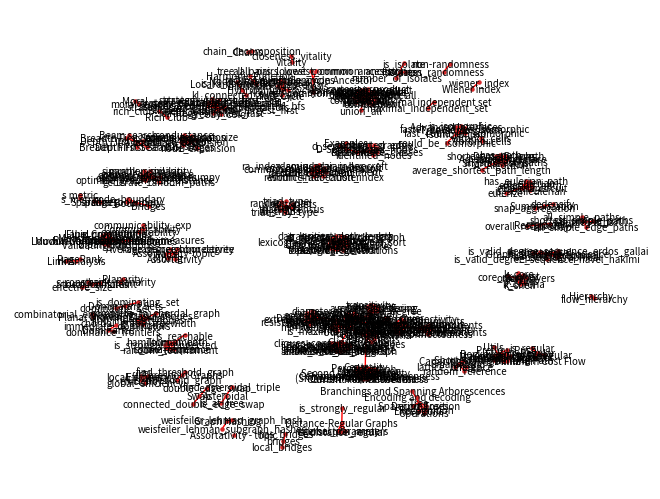

Recreate this plot in Python.
import numpy as np
import matplotlib.pyplot as plt
import networkx as nx

G = nx.Graph()

G.add_nodes_from(
    [
        ("Approximations and Heuristics"),
        ("Connectivity"),
        ("K-components"),
        ("Clique"),
        ("Clustering"),
        ("Distance Measures"),
        ("Dominating Set"),
        ("Matching"),
        ("Ramsey"),
        ("Steiner Tree"),
        ("Traveling Salesman"),
        ("Treewidth"),
        ("Vertex Cover"),
        ("Max Cut"),
        ("Assortativity - topic"),
        ("Assortativity"),
        ("Average neighbor degree"),
        ("Average degree connectivity"),
        ("Mixing"),
        ("Pairs"),
        ("Asteroidal"),
        ("is_at_free"),
        ("find_asteroidal_triple"),
        ("Bipartite"),
        ("Basic functions"),
        ("Edgelist"),
        ("Matching"),
        ("Matrix"),
        ("Projections"),
        ("Spectral"),
        ("Clustering"),
        ("Redundancy"),
        ("Centrality"),
        ("Generators"),
        ("Covering"),
        ("Boundary"),
        ("edge_boundary"),
        ("node_boundary"),
        ("Bridges"),
        ("bridges"),
        ("has_bridges"),
        ("local_bridges"),
        ("Centrality"),
        ("Degree"),
        ("Eigenvector"),
        ("Closeness"),
        ("Current Flow Closeness"),
        ("(Shortest Path) Betweenness"),
        ("Current Flow Betweenness"),
        ("Communicability Betweenness"),
        ("Group Centrality"),
        ("Load"),
        ("Subgraph"),
        ("Harmonic Centrality"),
        ("Dispersion"),
        ("Reaching"),
        ("Percolation"),
        ("Second Order Centrality"),
        ("Trophic"),
        ("VoteRank"),
        ("Chains"),
        ("chain_decomposition"),
        ("Chordal"),
        ("is_chordal"),
        ("chordal_graph_cliques"),
        ("chordal_graph_treewidth"),
        ("complete_to_chordal_graph"),
        ("find_induced_nodes"),
        ("Clique"),
        ("enumerate_all_cliques"),
        ("find_cliques"),
        ("find_cliques_recursive"),
        ("make_max_clique_graph"),
        ("make_clique_bipartite"),
        ("graph_clique_number"),
        ("graph_number_of_cliques"),
        ("node_clique_number"),
        ("number_of_cliques"),
        ("cliques_containing_node"),
        ("max_weight_clique"),
        ("Clustering"),
        ("triangles"),
        ("transitivity"),
        ("clustering"),
        ("average_clustering"),
        ("square_clustering"),
        ("generalized_degree"),
        ("Coloring"),
        ("greedy_color"),
        ("equitable_color"),
        ("strategy_connected_sequential"),
        ("strategy_connected_sequential_dfs"),
        ("strategy_connected_sequential_bfs"),
        ("strategy_independent_set"),
        ("strategy_largest_first"),
        ("strategy_random_sequential"),
        ("strategy_saturation_largest_first"),
        ("strategy_smallest_last"),
        ("Communicability"),
        ("communicability"),
        ("communicability_exp"),
        ("Communities"),
        ("Bipartitions"),
        ("K-Clique"),
        ("Modularity-based communities"),
        ("Tree partitioning"),
        ("Label propagation"),
        ("Louvain Community Detection"),
        ("Fluid Communities"),
        ("Measuring partitions"),
        ("Partitions via centrality measures"),
        ("Validating partitions"),
        ("Components"),
        ("Connectivity"),
        ("Strong connectivity"),
        ("Weak connectivity"),
        ("Attracting components"),
        ("Biconnected components"),
        ("Semiconnectedness"),
        ("Connectivity"),
        ("Edge-augmentation"),
        ("K-edge-components"),
        ("K-node-components"),
        ("K-node-cutsets"),
        ("Flow-based disjoint paths"),
        ("Flow-based Connectivity"),
        ("Flow-based Minimum Cuts"),
        ("Stoer-Wagner minimum cut"),
        ("Utils for flow-based connectivity"),
        ("Cores"),
        ("core_number"),
        ("k_core"),
        ("k_shell"),
        ("k_crust"),
        ("k_corona"),
        ("k_truss"),
        ("onion_layers"),
        ("Covering"),
        ("min_edge_cover"),
        ("is_edge_cover"),
        ("Cycles"),
        ("cycle_basis"),
        ("simple_cycles"),
        ("recursive_simple_cycles"),
        ("find_cycle"),
        ("minimum_cycle_basis"),
        ("Cuts"),
        ("boundary_expansion"),
        ("conductance"),
        ("cut_size"),
        ("edge_expansion"),
        ("mixing_expansion"),
        ("node_expansion"),
        ("normalized_cut_size"),
        ("volume"),
        ("D-Separation"),
        ("Examples"),
        ("References"),
        ("d_separated"),
        ("Directed Acyclic Graphs"),
        ("ancestors"),
        ("descendants"),
        ("topological_sort"),
        ("topological_generations"),
        ("all_topological_sorts"),
        ("lexicographical_topological_sort"),
        ("is_directed_acyclic_graph"),
        ("is_aperiodic"),
        ("transitive_closure"),
        ("transitive_closure_dag"),
        ("transitive_reduction"),
        ("antichains"),
        ("dag_longest_path"),
        ("dag_longest_path_length"),
        ("dag_to_branching"),
        ("Distance Measures"),
        ("barycenter"),
        ("center"),
        ("diameter"),
        ("eccentricity"),
        ("extrema_bounding"),
        ("periphery"),
        ("radius"),
        ("resistance_distance"),
        ("Distance-Regular Graphs"),
        ("is_distance_regular"),
        ("is_strongly_regular"),
        ("intersection_array"),
        ("global_parameters"),
        ("Dominance"),
        ("immediate_dominators"),
        ("dominance_frontiers"),
        ("Dominating Sets"),
        ("dominating_set"),
        ("is_dominating_set"),
        ("Efficiency"),
        ("efficiency"),
        ("local_efficiency"),
        ("global_efficiency"),
        ("Eulerian"),
        ("is_eulerian"),
        ("eulerian_circuit"),
        ("eulerize"),
        ("is_semieulerian"),
        ("has_eulerian_path"),
        ("eulerian_path"),
        ("Flows"),
        ("Maximum Flow"),
        ("Edmonds-Karp"),
        ("Shortest Augmenting Path"),
        ("Preflow-Push"),
        ("Dinitz"),
        ("Boykov-Kolmogorov"),
        ("Gomory-Hu Tree"),
        ("Utils"),
        ("Network Simplex"),
        ("Capacity Scaling Minimum Cost Flow"),
        ("Graph Hashing"),
        ("weisfeiler_lehman_graph_hash"),
        ("weisfeiler_lehman_subgraph_hashes"),
        ("Graphical degree sequence"),
        ("is_graphical"),
        ("is_digraphical"),
        ("is_multigraphical"),
        ("is_pseudographical"),
        ("is_valid_degree_sequence_havel_hakimi"),
        ("is_valid_degree_sequence_erdos_gallai"),
        ("Hierarchy"),
        ("flow_hierarchy"),
        ("Hybrid"),
        ("kl_connected_subgraph"),
        ("is_kl_connected"),
        ("Isolates"),
        ("is_isolate"),
        ("isolates"),
        ("number_of_isolates"),
        ("Isomorphism"),
        ("is_isomorphic"),
        ("could_be_isomorphic"),
        ("fast_could_be_isomorphic"),
        ("faster_could_be_isomorphic"),
        ("Tree Isomorphism"),
        ("Advanced Interfaces"),
        ("Link Analysis"),
        ("PageRank"),
        ("Hits"),
        ("Link Prediction"),
        ("resource_allocation_index"),
        ("jaccard_coefficient"),
        ("adamic_adar_index"),
        ("preferential_attachment"),
        ("cn_soundarajan_hopcroft"),
        ("ra_index_soundarajan_hopcroft"),
        ("within_inter_cluster"),
        ("common_neighbor_centrality"),
        ("Lowest Common Ancestor"),
        ("all_pairs_lowest_common_ancestor"),
        ("tree_all_pairs_lowest_common_ancestor"),
        ("lowest_common_ancestor"),
        ("Matching"),
        ("is_matching"),
        ("is_maximal_matching"),
        ("is_perfect_matching"),
        ("maximal_matching"),
        ("max_weight_matching"),
        ("min_weight_matching"),
        ("Minors"),
        ("References"),
        ("contracted_edge"),
        ("contracted_nodes"),
        ("identified_nodes"),
        ("equivalence_classes"),
        ("quotient_graph"),
        ("Maximal independent set"),
        ("maximal_independent_set"),
        ("non-randomness"),
        ("non_randomness"),
        ("Moral"),
        ("moral_graph"),
        ("Node Classification"),
        ("Harmonic Function"),
        ("Local and Global Consistency"),
        ("Operators"),
        ("complement"),
        ("reverse"),
        ("compose"),
        ("union"),
        ("disjoint_union"),
        ("intersection"),
        ("difference"),
        ("symmetric_difference"),
        ("full_join"),
        ("compose_all"),
        ("union_all"),
        ("disjoint_union_all"),
        ("intersection_all"),
        ("cartesian_product"),
        ("lexicographic_product"),
        ("rooted_product"),
        ("strong_product"),
        ("tensor_product"),
        ("power"),
        ("Planarity"),
        ("check_planarity"),
        ("Planar Drawing"),
        ("combinatorial_embedding_to_pos"),
        ("Reciprocity"),
        ("reciprocity"),
        ("overall_reciprocity"),
        ("Regular"),
        ("is_regular"),
        ("is_k_regular"),
        ("k_factor"),
        ("Rich Club"),
        ("rich_club_coefficient"),
        ("Shortest Paths"),
        ("shortest_path"),
        ("all_shortest_paths"),
        ("shortest_path_length"),
        ("average_shortest_path_length"),
        ("has_path"),
        ("Advanced Interface"),
        ("Dense Graphs"),
        ("A* Algorithm"),
        ("Similarity Measures"),
        ("graph_edit_distance"),
        ("optimal_edit_paths"),
        ("optimize_graph_edit_distance"),
        ("optimize_edit_paths"),
        ("simrank_similarity"),
        ("simrank_similarity_numpy"),
        ("panther_similarity"),
        ("generate_random_paths"),
        ("Simple Paths"),
        ("all_simple_paths"),
        ("all_simple_edge_paths"),
        ("is_simple_path"),
        ("shortest_simple_paths"),
        ("Small-world"),
        ("random_reference"),
        ("lattice_reference"),
        ("sigma"),
        ("omega"),
        ("s metric"),
        ("s_metric"),
        ("Sparsifiers"),
        ("spanner"),
        ("Structural holes"),
        ("constraint"),
        ("effective_size"),
        ("local_constraint"),
        ("Summarization"),
        ("dedensify"),
        ("snap_aggregation"),
        ("Swap"),
        ("double_edge_swap"),
        ("connected_double_edge_swap"),
        ("Threshold Graphs"),
        ("find_threshold_graph"),
        ("is_threshold_graph"),
        ("Tournament"),
        ("hamiltonian_path"),
        ("is_reachable"),
        ("is_strongly_connected"),
        ("is_tournament"),
        ("random_tournament"),
        ("score_sequence"),
        ("Traversal"),
        ("Depth First Search"),
        ("Breadth First Search"),
        ("Beam search"),
        ("Depth First Search on Edges"),
        ("Breadth First Search on Edges"),
        ("Tree"),
        ("Recognition"),
        ("Branchings and Spanning Arborescences"),
        ("Encoding and decoding"),
        ("Operations"),
        ("Spanning Trees"),
        ("Decomposition"),
        ("Exceptions"),
        ("Triads"),
        ("triadic_census"),
        ("random_triad"),
        ("triads_by_type"),
        ("triad_type"),
        ("is_triad"),
        ("all_triads"),
        ("all_triplets"),
        ("Vitality"),
        ("closeness_vitality"),
        ("Voronoi cells"),
        ("voronoi_cells"),
        ("Wiener index"),
        ("wiener_index"),
    ]
)

G.add_edges_from(
    [
        ("Approximations and Heuristics", "Connectivity"),
        ("Approximations and Heuristics", "K-components"),
        ("Approximations and Heuristics", "Clique"),
        ("Approximations and Heuristics", "Clustering"),
        ("Approximations and Heuristics", "Distance Measures"),
        ("Approximations and Heuristics", "Dominating Set"),
        ("Approximations and Heuristics", "Matching"),
        ("Approximations and Heuristics", "Ramsey"),
        ("Approximations and Heuristics", "Steiner Tree"),
        ("Approximations and Heuristics", "Traveling Salesman"),
        ("Approximations and Heuristics", "Treewidth"),
        ("Approximations and Heuristics", "Vertex Cover"),
        ("Approximations and Heuristics", "Max Cut"),
        ("Assortativity-topic", "Assortativity"),
        ("Assortativity-topic", "Average neighbor degree"),
        ("Assortativity-topic", "Average degree connectivity"),
        ("Assortativity-topic", "Mixing"),
        ("Assortativity-topic", "Pairs"),
        ("Asteroidal", "is_at_free"),
        ("Asteroidal", "find_asteroidal_triple"),
        ("Bipartite", "Basic functions"),
        ("Bipartite", "Edgelist"),
        ("Bipartite", "Matching"),
        ("Bipartite", "Matrix"),
        ("Bipartite", "Projections"),
        ("Bipartite", "Spectral"),
        ("Bipartite", "Clustering"),
        ("Bipartite", "Redundancy"),
        ("Bipartite", "Centrality"),
        ("Bipartite", "Generators"),
        ("Bipartite", "Covering"),
        ("Boundary", "edge_boundary"),
        ("Boundary", "node_boundary"),
        ("Boundary", "Bridges"),
        ("bridges", "has_bridges"),
        ("bridges", "local_bridges"),
        ("Centrality", "Degree"),
        ("Centrality", "Eigenvector"),
        ("Centrality", "Closeness"),
        ("Centrality", "Current Flow Closeness"),
        ("Centrality", "(Shortest Path) Betweenness"),
        ("Centrality", "Current Flow Betweenness"),
        ("Centrality", "Communicability Betweenness"),
        ("Centrality", "Group Centrality"),
        ("Centrality", "Load"),
        ("Centrality", "Subgraph"),
        ("Centrality", "Harmonic Centrality"),
        ("Centrality", "Dispersion"),
        ("Centrality", "Reaching"),
        ("Centrality", "Percolation"),
        ("Centrality", "Second Order Centrality"),
        ("Centrality", "Trophic"),
        ("Centrality", "VoteRank"),
        ("Chains", "chain_decomposition"),
        ("Chordal", "is_chordal"),
        ("Chordal", "chordal_graph_cliques"),
        ("Chordal", "chordal_graph_treewidth"),
        ("Chordal", "complete_to_chordal_graph"),
        ("Chordal", "find_induced_nodes"),
        ("Clique", "enumerate_all_cliques"),
        ("Clique", "find_cliques"),
        ("Clique", "find_cliques_recursive"),
        ("Clique", "make_max_clique_graph"),
        ("Clique", "make_clique_bipartite"),
        ("Clique", "graph_clique_number"),
        ("Clique", "graph_number_of_cliques"),
        ("Clique", "node_clique_number"),
        ("Clique", "number_of_cliques"),
        ("Clique", "cliques_containing_node"),
        ("Clique", "max_weight_clique"),
        ("Clustering", "triangles"),
        ("Clustering", "transitivity"),
        ("Clustering", "clustering"),
        ("Clustering", "average_clustering"),
        ("Clustering", "square_clustering"),
        ("Clustering", "generalized_degree"),
        ("Coloring", "greedy_color"),
        ("Coloring", "equitable_color"),
        ("Coloring", "strategy_connected_sequential"),
        ("Coloring", "strategy_connected_sequential_dfs"),
        ("Coloring", "strategy_connected_sequential_bfs"),
        ("Coloring", "strategy_independent_set"),
        ("Coloring", "strategy_largest_first"),
        ("Coloring", "strategy_random_sequential"),
        ("Coloring", "strategy_saturation_largest_first"),
        ("Coloring", "strategy_smallest_last"),
        ("Communicability", "communicability"),
        ("Communicability", "communicability_exp"),
        ("Communities", "Bipartitions"),
        ("Communities", "K-Clique"),
        ("Communities", "Modularity-based communities"),
        ("Communities", "Tree partitioning"),
        ("Communities", "Label propagation"),
        ("Communities", "Louvain Community Detection"),
        ("Communities", "Fluid Communities"),
        ("Communities", "Measuring partitions"),
        ("Communities", "Partitions via centrality measures"),
        ("Communities", "Validating partitions"),
        ("Components", "Connectivity"),
        ("Components", "Strong connectivity"),
        ("Components", "Weak connectivity"),
        ("Components", "Attracting components"),
        ("Components", "Biconnected components"),
        ("Components", "Semiconnectedness"),
        ("Connectivity", "Edge-augmentation"),
        ("Connectivity", "K-edge-components"),
        ("Connectivity", "K-node-components"),
        ("Connectivity", "K-node-cutsets"),
        ("Connectivity", "Flow-based disjoint paths"),
        ("Connectivity", "Flow-based Connectivity"),
        ("Connectivity", "Flow-based Minimum Cuts"),
        ("Connectivity", "Stoer-Wagner minimum cut"),
        ("Connectivity", "Utils for flow-based connectivity"),
        ("Cores", "core_number"),
        ("Cores", "k_core"),
        ("Cores", "k_shell"),
        ("Cores", "k_crust"),
        ("Cores", "k_corona"),
        ("Cores", "k_truss"),
        ("Cores", "onion_layers"),
        ("Covering", "min_edge_cover"),
        ("Covering", "is_edge_cover"),
        ("Cycles", "cycle_basis"),
        ("Cycles", "simple_cycles"),
        ("Cycles", "recursive_simple_cycles"),
        ("Cycles", "find_cycle"),
        ("Cycles", "minimum_cycle_basis"),
        ("Cuts", "boundary_expansion"),
        ("Cuts", "conductance"),
        ("Cuts", "cut_size"),
        ("Cuts", "edge_expansion"),
        ("Cuts", "mixing_expansion"),
        ("Cuts", "node_expansion"),
        ("Cuts", "normalized_cut_size"),
        ("Cuts", "volume"),
        ("D-Separation", "Examples"),
        ("D-Separation", "References"),
        ("D-Separation", "d_separated"),
        ("Directed Acyclic Graphs", "ancestors"),
        ("Directed Acyclic Graphs", "descendants"),
        ("Directed Acyclic Graphs", "topological_sort"),
        ("Directed Acyclic Graphs", "topological_generations"),
        ("Directed Acyclic Graphs", "all_topological_sorts"),
        ("Directed Acyclic Graphs", "lexicographical_topological_sort"),
        ("Directed Acyclic Graphs", "is_directed_acyclic_graph"),
        ("Directed Acyclic Graphs", "is_aperiodic"),
        ("Directed Acyclic Graphs", "transitive_closure"),
        ("Directed Acyclic Graphs", "transitive_closure_dag"),
        ("Directed Acyclic Graphs", "transitive_reduction"),
        ("Directed Acyclic Graphs", "antichains"),
        ("Directed Acyclic Graphs", "dag_longest_path"),
        ("Directed Acyclic Graphs", "dag_longest_path_length"),
        ("Directed Acyclic Graphs", "dag_to_branching"),
        ("Distance Measures", "barycenter"),
        ("Distance Measures", "center"),
        ("Distance Measures", "diameter"),
        ("Distance Measures", "eccentricity"),
        ("Distance Measures", "extrema_bounding"),
        ("Distance Measures", "periphery"),
        ("Distance Measures", "radius"),
        ("Distance Measures", "resistance_distance"),
        ("Distance-Regular Graphs", "is_distance_regular"),
        ("Distance-Regular Graphs", "is_strongly_regular"),
        ("Distance-Regular Graphs", "intersection_array"),
        ("Distance-Regular Graphs", "global_parameters"),
        ("Dominance", "immediate_dominators"),
        ("Dominance", "dominance_frontiers"),
        ("Dominating Sets", "dominating_set"),
        ("Dominating Sets", "is_dominating_set"),
        ("Efficiency", "efficiency"),
        ("Efficiency", "local_efficiency"),
        ("Efficiency", "global_efficiency"),
        ("Eulerian", "is_eulerian"),
        ("Eulerian", "eulerian_circuit"),
        ("Eulerian", "eulerize"),
        ("Eulerian", "is_semieulerian"),
        ("Eulerian", "has_eulerian_path"),
        ("Eulerian", "eulerian_path"),
        ("Flows", "Maximum Flow"),
        ("Flows", "Edmonds-Karp"),
        ("Flows", "Shortest Augmenting Path"),
        ("Flows", "Preflow-Push"),
        ("Flows", "Dinitz"),
        ("Flows", "Boykov-Kolmogorov"),
        ("Flows", "Gomory-Hu Tree"),
        ("Flows", "Utils"),
        ("Flows", "Network Simplex"),
        ("Flows", "Capacity Scaling Minimum Cost Flow"),
        ("Graph Hashing", "weisfeiler_lehman_graph_hash"),
        ("Graph Hashing", "weisfeiler_lehman_subgraph_hashes"),
        ("Graphical degree sequence", "is_graphical"),
        ("Graphical degree sequence", "is_digraphical"),
        ("Graphical degree sequence", "is_multigraphical"),
        ("Graphical degree sequence", "is_pseudographical"),
        ("Graphical degree sequence", "is_valid_degree_sequence_havel_hakimi"),
        ("Graphical degree sequence", "is_valid_degree_sequence_erdos_gallai"),
        ("Hierarchy", "flow_hierarchy"),
        ("Hybrid", "kl_connected_subgraph"),
        ("Hybrid", "is_kl_connected"),
        ("Isolates", "is_isolate"),
        ("Isolates", "isolates"),
        ("Isolates", "number_of_isolates"),
        ("Isomorphism", "is_isomorphic"),
        ("Isomorphism", "could_be_isomorphic"),
        ("Isomorphism", "fast_could_be_isomorphic"),
        ("Isomorphism", "faster_could_be_isomorphic"),
        ("Isomorphism", "Tree Isomorphism"),
        ("Isomorphism", "Advanced Interfaces"),
        ("Link Analysis", "PageRank"),
        ("Link Analysis", "Hits"),
        ("Link Prediction", "resource_allocation_index"),
        ("Link Prediction", "jaccard_coefficient"),
        ("Link Prediction", "adamic_adar_index"),
        ("Link Prediction", "preferential_attachment"),
        ("Link Prediction", "cn_soundarajan_hopcroft"),
        ("Link Prediction", "ra_index_soundarajan_hopcroft"),
        ("Link Prediction", "within_inter_cluster"),
        ("Link Prediction", "common_neighbor_centrality"),
        ("Lowest Common Ancestor", "all_pairs_lowest_common_ancestor"),
        ("Lowest Common Ancestor", "tree_all_pairs_lowest_common_ancestor"),
        ("Lowest Common Ancestor", "lowest_common_ancestor"),
        ("Matching", "is_matching"),
        ("Matching", "is_maximal_matching"),
        ("Matching", "is_perfect_matching"),
        ("Matching", "maximal_matching"),
        ("Matching", "max_weight_matching"),
        ("Matching", "min_weight_matching"),
        ("Minors", "References"),
        ("Minors", "contracted_edge"),
        ("Minors", "contracted_nodes"),
        ("Minors", "identified_nodes"),
        ("Minors", "equivalence_classes"),
        ("Minors", "quotient_graph"),
        ("Maximal independent set", "maximal_independent_set"),
        ("non-randomness", "non_randomness"),
        ("Moral", "moral_graph"),
        ("Node Classification", "Harmonic Function"),
        ("Node Classification", "Local and Global Consistency"),
        ("Operators", "complement"),
        ("Operators", "reverse"),
        ("Operators", "compose"),
        ("Operators", "union"),
        ("Operators", "disjoint_union"),
        ("Operators", "intersection"),
        ("Operators", "difference"),
        ("Operators", "symmetric_difference"),
        ("Operators", "full_join"),
        ("Operators", "compose_all"),
        ("Operators", "union_all"),
        ("Operators", "disjoint_union_all"),
        ("Operators", "intersection_all"),
        ("Operators", "cartesian_product"),
        ("Operators", "lexicographic_product"),
        ("Operators", "rooted_product"),
        ("Operators", "strong_product"),
        ("Operators", "tensor_product"),
        ("Operators", "power"),
        ("Planarity", "check_planarity"),
        ("Planar Drawing", "combinatorial_embedding_to_pos"),
        ("Reciprocity", "reciprocity"),
        ("Reciprocity", "overall_reciprocity"),
        ("Regular", "is_regular"),
        ("Regular", "is_k_regular"),
        ("Regular", "k_factor"),
        ("Rich Club", "rich_club_coefficient"),
        ("Shortest Paths", "shortest_path"),
        ("Shortest Paths", "all_shortest_paths"),
        ("Shortest Paths", "shortest_path_length"),
        ("Shortest Paths", "average_shortest_path_length"),
        ("Shortest Paths", "has_path"),
        ("Shortest Paths", "Advanced Interface"),
        ("Shortest Paths", "Dense Graphs"),
        ("Shortest Paths", "A* Algorithm"),
        ("Similarity Measures", "graph_edit_distance"),
        ("Similarity Measures", "optimal_edit_paths"),
        ("Similarity Measures", "optimize_graph_edit_distance"),
        ("Similarity Measures", "optimize_edit_paths"),
        ("Similarity Measures", "simrank_similarity"),
        ("Similarity Measures", "simrank_similarity_numpy"),
        ("Similarity Measures", "panther_similarity"),
        ("Similarity Measures", "generate_random_paths"),
        ("Simple Paths", "all_simple_paths"),
        ("Simple Paths", "all_simple_edge_paths"),
        ("Simple Paths", "is_simple_path"),
        ("Simple Paths", "shortest_simple_paths"),
        ("Small-world", "random_reference"),
        ("Small-world", "lattice_reference"),
        ("Small-world", "sigma"),
        ("Small-world", "omega"),
        ("s metric", "s_metric"),
        ("Sparsifiers", "spanner"),
        ("Structural holes", "constraint"),
        ("Structural holes", "effective_size"),
        ("Structural holes", "local_constraint"),
        ("Summarization", "dedensify"),
        ("Summarization", "snap_aggregation"),
        ("Swap", "double_edge_swap"),
        ("Swap", "connected_double_edge_swap"),
        ("Threshold Graphs", "find_threshold_graph"),
        ("Threshold Graphs", "is_threshold_graph"),
        ("Tournament", "hamiltonian_path"),
        ("Tournament", "is_reachable"),
        ("Tournament", "is_strongly_connected"),
        ("Tournament", "is_tournament"),
        ("Tournament", "random_tournament"),
        ("Tournament", "score_sequence"),
        ("Traversal", "Depth First Search"),
        ("Traversal", "Breadth First Search"),
        ("Traversal", "Beam search"),
        ("Traversal", "Depth First Search on Edges"),
        ("Traversal", "Breadth First Search on Edges"),
        ("Tree", "Recognition"),
        ("Tree", "Branchings and Spanning Arborescences"),
        ("Tree", "Encoding and decoding"),
        ("Tree", "Operations"),
        ("Tree", "Spanning Trees"),
        ("Tree", "Decomposition"),
        ("Tree", "Exceptions"),
        ("Triads", "triadic_census"),
        ("Triads", "random_triad"),
        ("Triads", "triads_by_type"),
        ("Triads", "triad_type"),
        ("Triads", "is_triad"),
        ("Triads", "all_triads"),
        ("Triads", "all_triplets"),
        ("Vitality", "closeness_vitality"),
        ("Voronoi cells", "voronoi_cells"),
        ("Wiener index", "wiener_index"),
    ]
)

nx.draw(
    G,
    with_labels=True,
    node_size=5,
    font_size=7,
    edge_color="red",
    node_color="tab:red",
)
plt.show()
